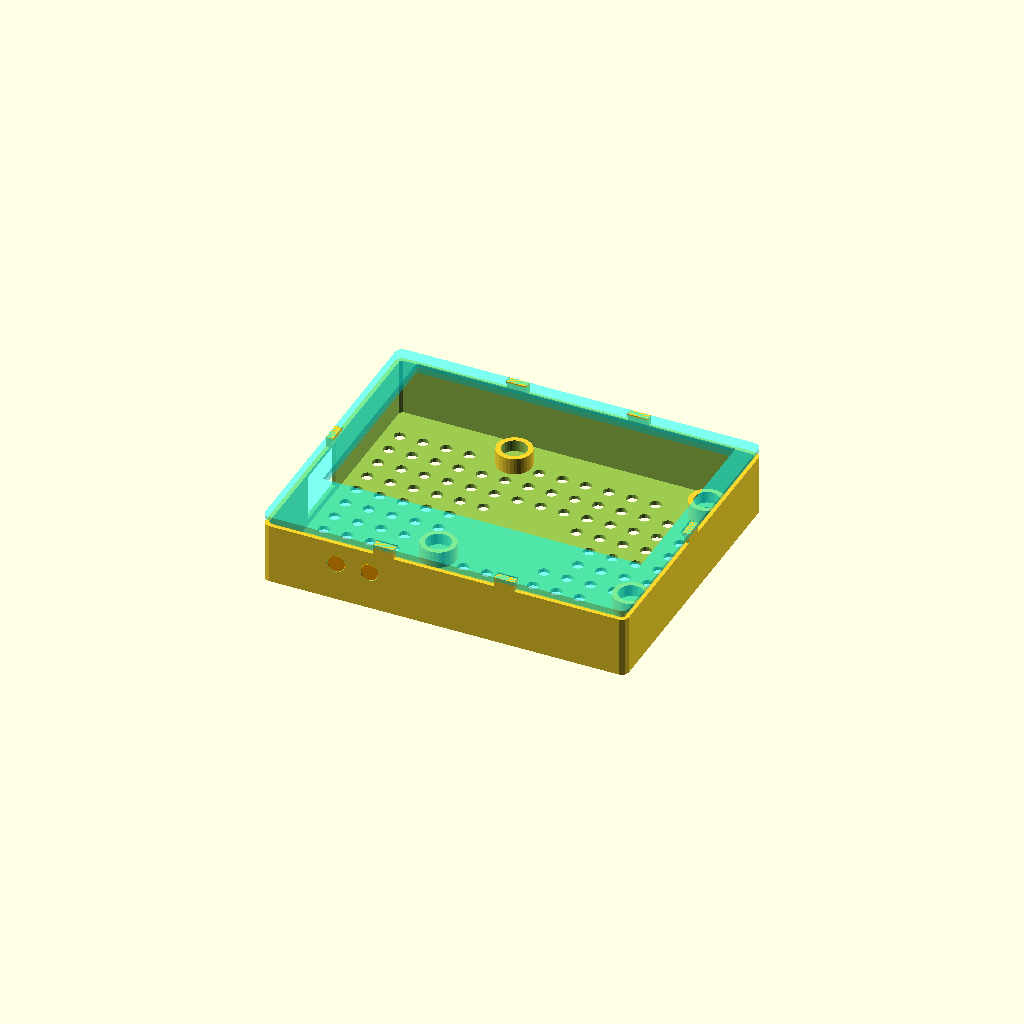
Cell 1: rendered with the file's own defaults.
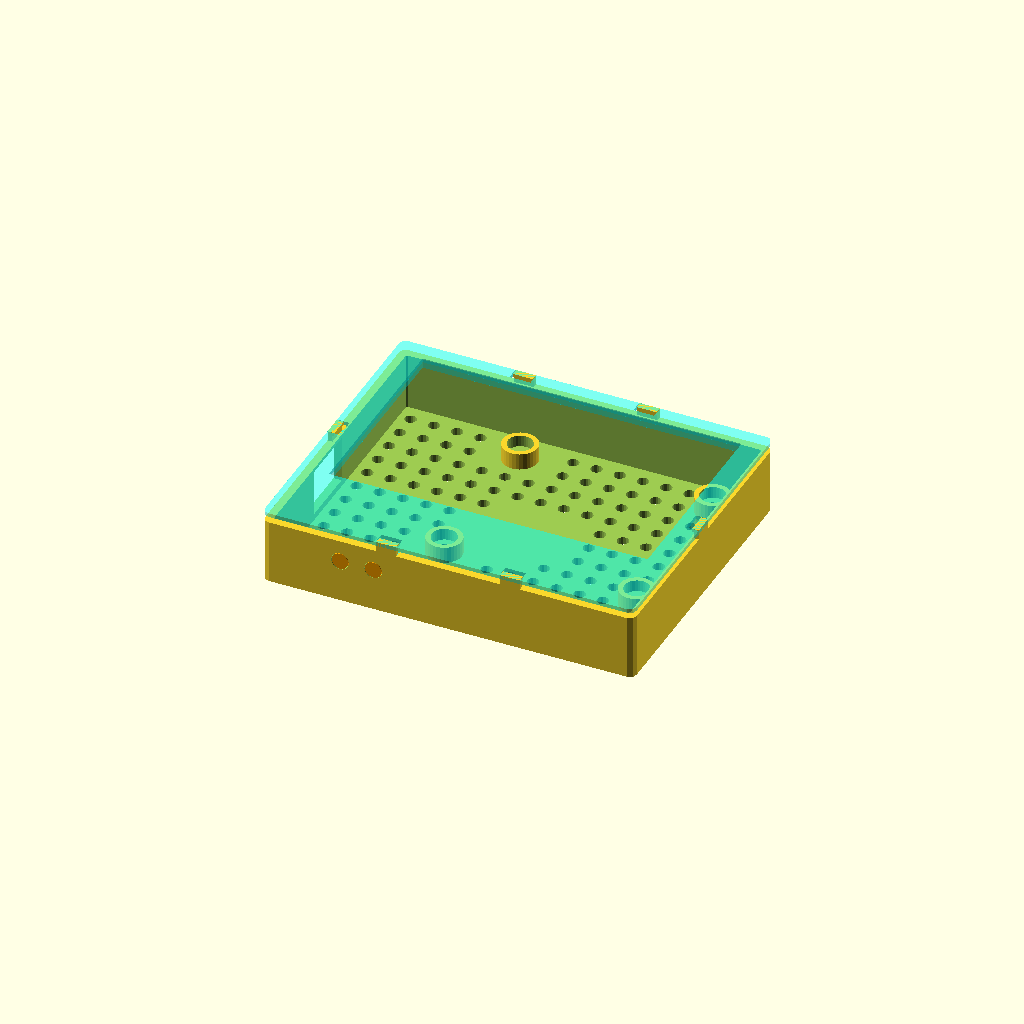
Cell 2 — wall_t set to 2.4, the other parameters unchanged.
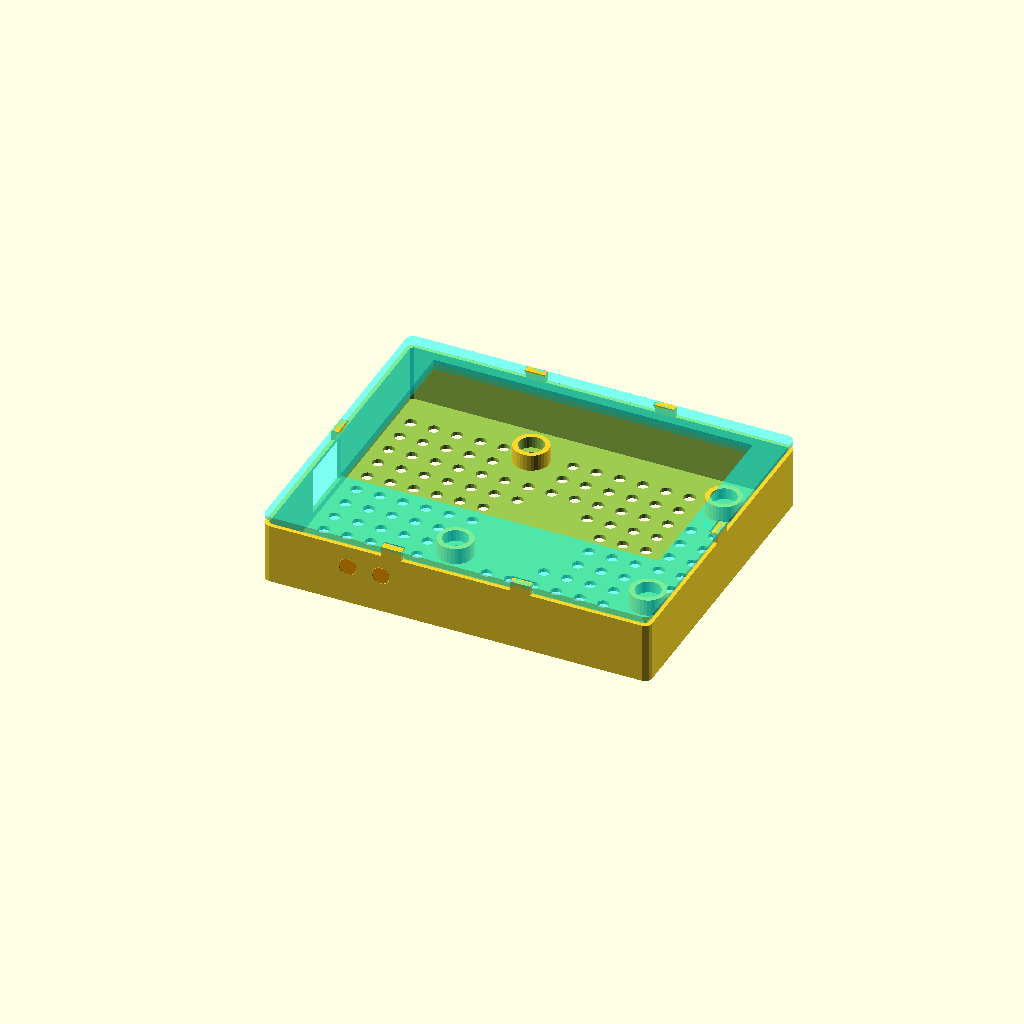
Cell 3 — bezel_width set to 7, the other parameters unchanged.
One fixed orthographic camera (rotation 55°, 0°, 25°; colour scheme Cornfield) for every cell.
Source of the model, offices/uidevloper/enclosure1/display-case.scad:
// =========================================================================
// OBD2 Display Case for OSOYOO 3.5" HDMI Capacitive Touch Screen v3.0
// Model: 2024009100
// Spec: offices/uidevloper/enclosures/display-case-spec.md
// Iris (UI/UX Designer)
//   v1 prototype  2026-05-22
//   v2 rebuild    2026-05-28 (CIO fit-check)
//   v2.1 rebuild  2026-05-29 — driven by the OFFICIAL 2024009100 datasheet
//                 (datasheets/2024009100_hdmi_datasheet.pdf) per CIO.
//   v2.7 2026-06-10 — CIO fit-check of the v2.5 print (photos/PXL_20260611_*):
//     #4 posts +4mm toward logo (real glass off-center on mounts -> lid snaps);
//     #3 screen centered L-R; #5 HDMI clearance moved to the HDMI(Y=0) long edge;
//     #1 button holes -> Y=0 wall; #2 Type-C exit -> Y=0/HDMI corner;
//     HDMI 90° plug measured ~18mm -> clearance set for plug+3mm (21.5mm).
//
// Render:
//   openscad -o stl/back_shell.stl  -D part=1 display-case.scad
//   openscad -o stl/front_shell.stl -D part=2 display-case.scad
//
// =========================================================================
// AUTHORITATIVE FACTS (OSOYOO 2024009100 datasheet — override all ruler reads)
//   Glass / front panel : 93.44 x 60.00 x 7.00 mm
//   Active display area  : 73.44 x 48.96 mm  (borders 10.0 long / 5.52 short)
//   PCB                  : 85.0 x 49.0 mm        <-- was mis-measured as 56 wide
//   Mounting thread      : M2.5,  holes Phi 3 mm
//   Mount pattern (TRAPEZOID, from the drawing):
//       top row    c-c 50 mm : 28.5 & 78.5 mm from left, 3.5 mm from top edge
//       bottom row c-c 58 mm : 23.6 & 81.6 mm from left, 3.5 mm from bottom edge
//   Connectors: micro-HDMI + brightness + power switch on the TOP long edge;
//               Type-C (power+touch) on the LEFT short edge.
//
// FRAME (datasheet landscape, viewed from the BACK):
//   model +X = long axis toward the OSOYOO logo (RIGHT short edge)
//   model  X = 0  -> LEFT short edge  (Type-C)         -> +clearance_left here
//   model +Z = front/bezel;  model Z = 0 -> outer BACK face
//   CORRECTED 2026-06-10 (CIO front-view fit-check): the HDMI / buttons / Type-C
//   corner is physically the model Y=0 long edge (NOT +Y as the datasheet frame
//   nominally reads). All HDMI-side features (clearance gap, button holes,
//   Type-C exit) live on Y=0. The screen window is pushed to the +Y end so the
//   ~clearance_top empty band falls on the Y=0 (HDMI) side.
// =========================================================================

part = 0;   // 0 = assembly (with cues), 1 = back shell, 2 = front shell

// ---- Print / wall knobs -------------------------------------------------
wall_t      = 1.2;
bezel_width = 3.5;
corner_r    = 2.0;
print_tol   = 0.3;

// ---- #6 asymmetric clearance --------------------------------------------
clearance_top  = 18.0;  // HDMI long-edge clearance. After the #5 window flip this
                        // gap lands on the Y=0 (HDMI) side. CIO measured the 90°
                        // micro-HDMI plug body at ~18mm protrusion from the GLASS
                        // edge (photo PXL_20260611_031121677 + ruler, 2026-06-10);
                        // +3mm required -> 21mm min. Set for 21.5mm glass-edge-to-
                        // wall (buffer for parallax). PCB-edge-to-wall = 23.3mm.
                        // glass-edge gap = 3.5 + clearance_top; PCB-edge gap = 5.8 + clearance_top.
clearance_left = 6.0;   //  X=0 short edge (Type-C 90° head)

// ---- Display geometry (datasheet) ---------------------------------------
glass_x = 93.44;  // long axis (X)
glass_y = 60.00;  // short axis (Y)
glass_tol = 0.30;
glass_cutout_x = glass_x + 2*glass_tol;  // 94.04  FROZEN (v1 fit perfectly)
glass_cutout_y = glass_y + 2*glass_tol;  // 60.60  FROZEN

active_x = 73.44; // active display area (reference only)
active_y = 48.96;

pcb_x = 85.00;    // PCB long axis (X)
pcb_y = 56.00;    // PCB short axis (Y) -- datasheet "49mm" is the mount-hole
                  // vertical c-c (3.5 + 49 + 3.5 = 56), NOT the edge; CIO's 56 was right

// PCB registration behind the glass. The real OSOYOO glass is NOT centered on
// its mount-hole pattern: CIO's v2.5 fit-check (2026-06-10) showed the lid would
// not snap because the standoff-placed screen sat ~4mm off the frozen window.
// pcb_shift_x = mount-center offset from window-center (toward +X / OSOYOO logo)
// so the real glass registers back onto the window. v2.7.
pcb_shift_x = 4.0;   // #4 — CIO ruler: posts 4mm toward the logo (front-view)
pcb_shift_y = 0.0;

// ---- Mount holes (datasheet trapezoid; x from LEFT/X=0, y from BOTTOM/Y=0) -
mount_hole_dia = 3.0;
// RECTANGLE (verified from the datasheet: both rows share the same x; the
// "28.5/6.5/50" top chain dimensions the connectors, not the holes).
mh_left_x      = 23.6;   // left column (both rows)
mh_right_x     = 81.6;   // right column (both rows) -> horizontal c-c 58
mh_from_top    = 3.5;    // top row inset from +Y edge
mh_from_bottom = 3.5;    // bottom row inset from Y=0 edge -> vertical c-c 49

// ---- Standoff seats (CIO's own M2.5 x 11mm + 3mm HEX metal standoffs) ---
// Standoff = 11 mm hex body + 3 mm male stud. Per CIO the seat pocket is a
// plain ROUND cylinder, just big enough for the hex body to drop into and
// rest, with a through M2.5 clearance hole + flush countersink on the outside.
standoff_body_h   = 11.0;   // M2.5 x 11 hex body
standoff_stud_h   = 3.0;    // + 3 mm male stud (up through the PCB hole)
seat_pocket_d     = 7.5;    // ROUND pocket, generous fit for the hex body
seat_pocket_depth = 3.5;    // how deep the hex body seats
seat_cup_d        = seat_pocket_d + 3.0;  // outer cup (~10.5)
seat_cup_h        = 5.0;    // raised cup height above the floor
seat_screw_d      = 3.0;    // M2.5 screw clearance
seat_cs_d         = 5.2;    // countersink head dia (outside back face)
seat_cs_depth     = 1.6;    // countersink depth

// ---- #4 buttons (TOP / +Y wall — buttons face +Y, like the micro-HDMI) --
// CIO: the power/brightness buttons are NOT on the back; they're on the top
// wall, facing the same way the micro-HDMI output does. Holes go through the
// +Y wall at the button X positions. With the 14mm top clearance the buttons
// sit recessed ~14mm in, so these are poke-access holes (sized generous).
button_hole_dia  = 5.0;
button_from_left = [6.0, 16.0];  // X positions, from the LEFT (X=0) edge
button_z_drop    = 2.0;          // hole center below the PCB-back plane (button-body level)

// ---- Depth stack --------------------------------------------------------
pcb_thick   = 1.6;
glass_thick = 3.0;
pcb_back_z    = wall_t + seat_cup_h + (standoff_body_h - seat_pocket_depth);  // PCB on the hex body top
glass_front_z = pcb_back_z + pcb_thick + glass_thick;
back_shell_z  = glass_front_z;
front_shell_z = 3.0;
case_z        = back_shell_z + (front_shell_z - 1.8);

// ---- Case dimensions ----------------------------------------------------
base_case_x = glass_cutout_x + 2*(bezel_width + wall_t);
base_case_y = glass_cutout_y + 2*(bezel_width + wall_t);
case_x = base_case_x + clearance_left;   // extra on X=0 side
case_y = base_case_y + clearance_top;    // extra on +Y side

// ---- Window placement -----------------------------------------------------
// #3 CIO 2026-06-10: CENTER the screen left-right in the case (case outline /
//    snap unchanged; only the window slides within it -> symmetric L-R bezel).
// #5 CIO 2026-06-10: the HDMI 90deg clearance gap belongs on the HDMI long edge,
//    which is physically the Y=0 side. Push the window to the +Y end so the
//    ~clearance_top empty band falls on the Y=0 (HDMI) side, not +Y.
// v2.8 CIO 2026-06-26: open the window 2mm on the LEFT interior of the screen
//    hole. In the CIO's front view (cable/Type-C on the RIGHT, wide band on TOP),
//    his LEFT = the model +X edge (toward the OSOYOO logo, opposite the cable).
//    Front shell ONLY; the frozen glass_cutout_x + case outline + back shell are
//    untouched. Origin stays put; the +X window edge moves out 2mm.
window_left_open = 2.0;   // extra window opening on the +X (logo-side) interior
window_origin_x = (case_x - glass_cutout_x) / 2;         // centered in X
window_origin_y = bezel_width + wall_t + clearance_top;  // gap falls on Y=0 (HDMI)
glass_cx = window_origin_x + glass_cutout_x/2;
glass_cy = window_origin_y + glass_cutout_y/2;

// ---- PCB + hole + button positions in case coords -----------------------
pcb_origin_x = glass_cx + pcb_shift_x - pcb_x/2;
pcb_origin_y = glass_cy + pcb_shift_y - pcb_y/2;

mh_y_top = pcb_origin_y + pcb_y - mh_from_top;     // +Y row
mh_y_bot = pcb_origin_y + mh_from_bottom;          // Y=0 row
mount_pts = [
    [pcb_origin_x + mh_left_x,  mh_y_top], [pcb_origin_x + mh_right_x, mh_y_top],
    [pcb_origin_x + mh_left_x,  mh_y_bot], [pcb_origin_x + mh_right_x, mh_y_bot]
];

button_z     = pcb_back_z - button_z_drop;              // button-body Z level
button_x_pts = [ for (l = button_from_left) pcb_origin_x + l ];

// ---- Snap clips ---------------------------------------------------------
clip_width = 6.0; clip_thickness = 1.5; clip_height = 3.0;
clip_hook_proud = 0.6; clip_hook_height = 1.0;
clip_positions_long  = [case_x / 3, case_x * 2 / 3];   // pairs on long edges
clip_positions_short = [case_y / 2];                   // singles on short edges

// ---- Magnet disc (back face center) -------------------------------------
disc_diameter = 25.0;
disc_x = case_x / 2;
disc_y = case_y / 2;

// ---- #7 vents (filtered grid; solid at seats + disc) --------------------
vent_hole_d       = 3.5;
vent_pitch        = 7.0;
vent_margin       = 6.0;
vent_keepout_disc = disc_diameter/2 + 4.0;
vent_keepout_seat   = seat_cup_d/2 + 3.0;

// ---- #2 cable exit (LEFT / X=0 wall, aligned with the Type-C port) -------
// Type-C is on the LEFT short edge, 6.4 mm from the HDMI long edge. The HDMI
// long edge is physically the Y=0 side (CIO front-view 2026-06-10), so the
// Type-C sits near the Y=0 end of the short edge — moved here from the +Y end
// to follow the screen up to the HDMI side (#2: "closer to the new buttons").
usbc_from_hdmi = 6.4;              // along the short edge, from the HDMI(Y=0) edge
usbc_len       = 9.0;
cable_slot_len = usbc_len + 9.0;   // 18mm — connector + 90° head clearance
cable_slot_h   = 14.0;             // along Z (taller opening per CIO)
cable_slot_cy  = pcb_origin_y + usbc_from_hdmi + usbc_len/2;  // near the Y=0/HDMI corner
cable_slot_z0  = wall_t + 2.0;

// =========================================================================
// HELPERS
// =========================================================================
module rounded_rect(x, y, r) { offset(r=r) offset(r=-r) square([x, y]); }
module rounded_box(x, y, z, r) { linear_extrude(height = z) rounded_rect(x, y, r); }
function dist_to_nearest_seat(x, y)   = min([ for (p = mount_pts)  norm([x-p[0], y-p[1]]) ]);

// =========================================================================
// BACK SHELL  (Z=0 = outer back; cavity opens +Z)
// =========================================================================
module back_shell() {
    difference() {
        union() {
            difference() {
                rounded_box(case_x, case_y, back_shell_z, corner_r);
                translate([wall_t, wall_t, wall_t])
                    rounded_box(case_x - 2*wall_t, case_y - 2*wall_t,
                                back_shell_z - wall_t + 0.1, max(corner_r - wall_t, 0.5));
            }
            for (p = mount_pts)
                translate([p[0], p[1], wall_t]) cylinder(h = seat_cup_h, d = seat_cup_d, $fn = 32);
        }
        // #5 cable exit on the LEFT (X=0) wall, aligned with Type-C
        translate([-0.1, cable_slot_cy - cable_slot_len/2, cable_slot_z0])
            cube([wall_t + 0.2, cable_slot_len, cable_slot_h]);
        // standoff seat cuts
        for (p = mount_pts) translate([p[0], p[1], 0]) seat_cut();
        // #1 button holes through the Y=0 wall — buttons sit on the HDMI long
        // edge, which is physically the Y=0 side (CIO front-view 2026-06-10).
        for (bx = button_x_pts)
            translate([bx, -0.1, button_z])
                rotate([-90, 0, 0])
                    cylinder(h = wall_t + 0.2, d = button_hole_dia + print_tol, $fn = 24);
        // #7 vents
        vents();
    }
    clips();
}

module seat_cut() {
    // round socket the hex standoff body drops into and rests, open to the cavity/top
    translate([0, 0, wall_t + seat_cup_h - seat_pocket_depth])
        cylinder(h = seat_pocket_depth + 0.1, d = seat_pocket_d, $fn = 32);
    // M2.5 screw clearance through the pocket floor + case floor
    translate([0, 0, -0.1])
        cylinder(h = wall_t + seat_cup_h - seat_pocket_depth + 0.2, d = seat_screw_d, $fn = 24);
    // flush countersink on the OUTSIDE back face
    translate([0, 0, -0.01])
        cylinder(h = seat_cs_depth, d1 = seat_cs_d, d2 = seat_screw_d, $fn = 24);
}

module vents() {
    for (vx = [vent_margin : vent_pitch : case_x - vent_margin])
        for (vy = [vent_margin : vent_pitch : case_y - vent_margin])
            if (norm([vx - disc_x, vy - disc_y]) > vent_keepout_disc
                && dist_to_nearest_seat(vx, vy) > vent_keepout_seat)
                translate([vx, vy, -0.1]) cylinder(h = wall_t + 0.2, d = vent_hole_d, $fn = 16);
}

module clips() {
    for (x = clip_positions_long) {
        translate([x, 0, back_shell_z]) snap_clip_finger();
        translate([x, case_y, back_shell_z]) rotate([0, 0, 180]) snap_clip_finger();
    }
    for (y = clip_positions_short) {
        translate([0, y, back_shell_z]) rotate([0, 0, -90]) snap_clip_finger();
        translate([case_x, y, back_shell_z]) rotate([0, 0, 90]) snap_clip_finger();
    }
}

module snap_clip_finger() {
    translate([-clip_width/2, 0, 0]) {
        cube([clip_width, clip_thickness, clip_height]);
        translate([0, clip_thickness, clip_height - clip_hook_height])
            cube([clip_width, clip_hook_proud, clip_hook_height]);
    }
}

// =========================================================================
// FRONT SHELL  (window FROZEN)
// =========================================================================
module front_shell() {
    interlock_inset = wall_t + print_tol;
    difference() {
        union() {
            translate([0, 0, 1.8]) rounded_box(case_x, case_y, 1.2, corner_r);
            translate([interlock_inset, interlock_inset, 0])
                rounded_box(case_x - 2*interlock_inset, case_y - 2*interlock_inset,
                            1.8, max(corner_r - interlock_inset, 0.5));
        }
        // window: frozen glass cutout, opened +window_left_open on the +X (logo)
        // side only -> the CIO's "left interior of the screen hole" (front view).
        translate([window_origin_x, window_origin_y, -0.1])
            cube([glass_cutout_x + window_left_open, glass_cutout_y, front_shell_z + 0.2]);
        for (x = clip_positions_long) {
            translate([x - (clip_width+print_tol)/2, 0, 0])
                cube([clip_width+print_tol, wall_t+print_tol+clip_hook_proud+0.5, clip_height+0.5]);
            translate([x - (clip_width+print_tol)/2, case_y - (wall_t+print_tol+clip_hook_proud+0.5), 0])
                cube([clip_width+print_tol, wall_t+print_tol+clip_hook_proud+0.5, clip_height+0.5]);
        }
        for (y = clip_positions_short) {
            translate([0, y - (clip_width+print_tol)/2, 0])
                cube([wall_t+print_tol+clip_hook_proud+0.5, clip_width+print_tol, clip_height+0.5]);
            translate([case_x - (wall_t+print_tol+clip_hook_proud+0.5), y - (clip_width+print_tol)/2, 0])
                cube([wall_t+print_tol+clip_hook_proud+0.5, clip_width+print_tol, clip_height+0.5]);
        }
    }
}

// =========================================================================
// ASSEMBLY VIEW (visualization + orientation cues)
// =========================================================================
module assembly_view() {
    back_shell();
    color("cyan", 0.5) translate([0, 0, back_shell_z]) front_shell();
    for (bx = button_x_pts) color("orange") translate([bx, 0, button_z]) rotate([-90,0,0]) cylinder(h = wall_t, d = button_hole_dia, $fn = 24);
}

// =========================================================================
if (part == 1)      back_shell();
else if (part == 2) front_shell();
else                assembly_view();
Customizer parameters (derived from the source; name, type, default, range or options):
part: number, default 0
wall_t: number, default 1.2
bezel_width: number, default 3.5
corner_r: number, default 2
print_tol: number, default 0.3
clearance_top: number, default 18
clearance_left: number, default 6
glass_x: number, default 93.44
glass_y: number, default 60
glass_tol: number, default 0.3
active_x: number, default 73.44
active_y: number, default 48.96
pcb_x: number, default 85
pcb_y: number, default 56
pcb_shift_x: number, default 4
pcb_shift_y: number, default 0
mount_hole_dia: number, default 3
mh_left_x: number, default 23.6
mh_right_x: number, default 81.6
mh_from_top: number, default 3.5
mh_from_bottom: number, default 3.5
standoff_body_h: number, default 11
standoff_stud_h: number, default 3
seat_pocket_d: number, default 7.5
seat_pocket_depth: number, default 3.5
seat_cup_h: number, default 5
seat_screw_d: number, default 3
seat_cs_d: number, default 5.2
seat_cs_depth: number, default 1.6
button_hole_dia: number, default 5
button_from_left: vector, default [6, 16]
button_z_drop: number, default 2
pcb_thick: number, default 1.6
glass_thick: number, default 3
front_shell_z: number, default 3
window_left_open: number, default 2
disc_diameter: number, default 25
vent_hole_d: number, default 3.5
vent_pitch: number, default 7
vent_margin: number, default 6
usbc_from_hdmi: number, default 6.4
usbc_len: number, default 9
cable_slot_h: number, default 14
